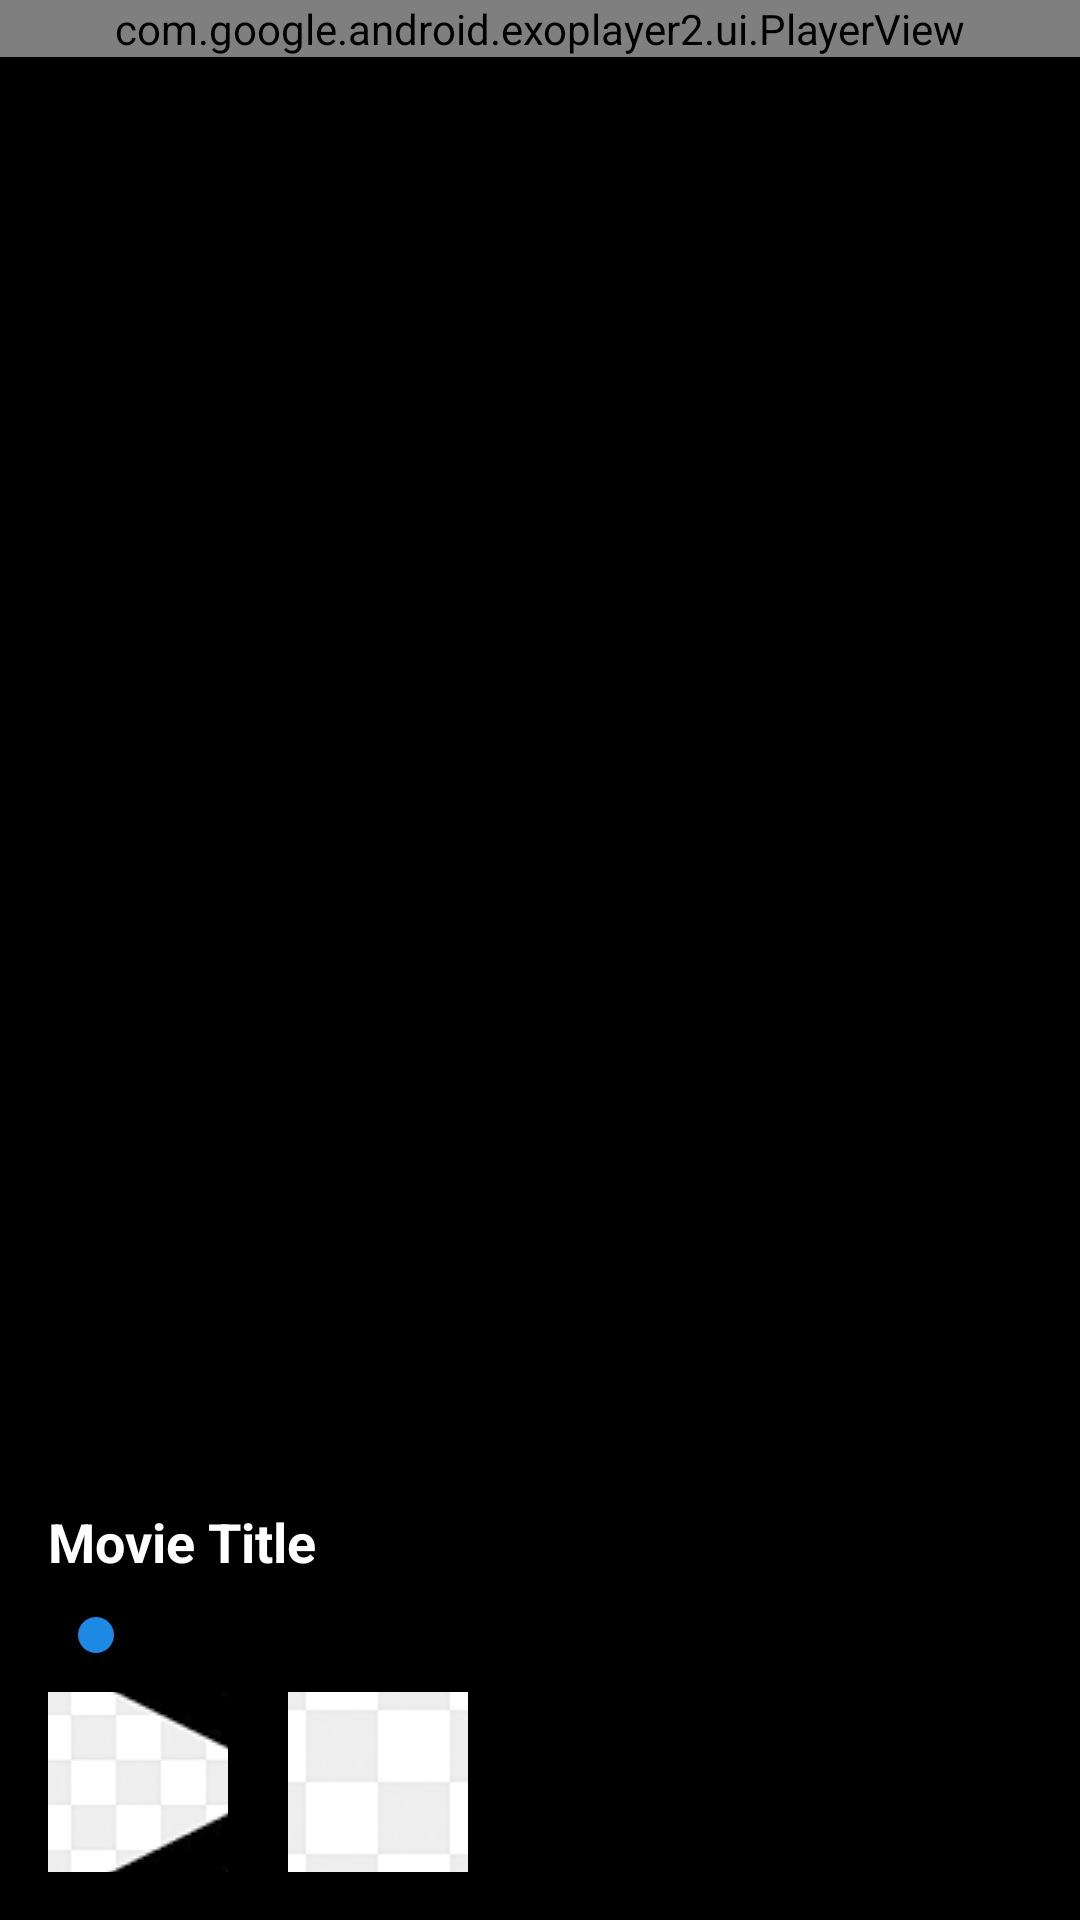

Here is an Android app screen rendered from its layout file. Give the layout XML and the strings, colors and styles it references.
<!-- AndroidManifest.xml: application theme Theme.HidayMovie -->
<!-- res/layout/activity_video_player.xml -->
<?xml version="1.0" encoding="utf-8"?>
<RelativeLayout xmlns:android="http://schemas.android.com/apk/res/android"
    android:layout_width="match_parent"
    android:layout_height="match_parent"
    android:background="@android:color/black">

    
    <com.google.android.exoplayer2.ui.PlayerView
        android:id="@+id/playerView"
        android:layout_width="match_parent"
        android:layout_height="wrap_content"
        android:layout_alignParentTop="true"
        android:layout_centerHorizontal="true" />

    
    <LinearLayout
        android:id="@+id/videoControlsLayout"
        android:layout_width="match_parent"
        android:layout_height="wrap_content"
        android:orientation="vertical"
        android:layout_alignParentBottom="true"
        android:padding="16dp"
        android:background="#80000000"> 

        
        <TextView
            android:id="@+id/videoTitle"
            android:layout_width="match_parent"
            android:layout_height="wrap_content"
            android:text="Movie Title"
            android:textColor="#FFFFFF"
            android:textSize="18sp"
            android:textStyle="bold"
            android:layout_marginBottom="10dp"/>

        
        <SeekBar
            android:id="@+id/seekBar"
            android:layout_width="match_parent"
            android:layout_height="wrap_content"
            android:max="100" />

        
        <LinearLayout
            android:layout_width="wrap_content"
            android:layout_height="wrap_content"
            android:orientation="horizontal"
            android:gravity="center"
            android:layout_alignParentBottom="true"
            android:layout_marginTop="10dp">

            <ImageButton
                android:id="@+id/playButton"
                android:layout_width="60dp"
                android:layout_height="60dp"
                android:src="@drawable/ic_play_arrow"
                android:contentDescription="Play"
                android:background="?attr/selectableItemBackground"
                android:layout_marginEnd="20dp"/>

            <ImageButton
                android:id="@+id/pauseButton"
                android:layout_width="60dp"
                android:layout_height="60dp"
                android:src="@drawable/ic_pause"
                android:contentDescription="Pause"
                android:background="?attr/selectableItemBackground"
                android:layout_marginEnd="20dp"/>

            <ImageButton
                android:id="@+id/stopButton"
                android:layout_width="60dp"
                android:layout_height="60dp"
                android:src="@drawable/ic_stop"
                android:contentDescription="Stop"
                android:background="?attr/selectableItemBackground" />
        </LinearLayout>

    </LinearLayout>
</RelativeLayout>
<!-- resources referenced by this layout -->
<resources>
  <!-- drawable ic_pause: png bitmap (drawable, 239880 bytes) -->
  <!-- drawable ic_play_arrow: png bitmap (drawable, 5508 bytes) -->
  <!-- drawable ic_stop: png bitmap (drawable, 4956 bytes) -->
  <style name="Theme.HidayMovie" parent="Theme.MaterialComponents.DayNight.NoActionBar">
          <item name="colorPrimary">@color/colorPrimary</item>
          <item name="colorPrimaryVariant">@color/colorPrimaryVariant</item>
          <item name="colorOnPrimary">@color/white</item>
  
          <item name="colorSecondary">@color/colorPrimary</item>
          <item name="colorSecondaryVariant">@color/colorPrimaryVariant</item>
          <item name="colorOnSecondary">@color/white</item>
  
          <item name="android:colorBackground">@color/colorBackground</item>
          <item name="colorSurface">@color/colorSurface</item>
          <item name="colorOnBackground">@color/textColorPrimary</item>
          <item name="colorOnSurface">@color/textColorPrimary</item>
  
          <item name="android:statusBarColor">?attr/colorPrimaryVariant</item>
      </style>
  <color name="colorPrimary">#1E88E5</color>
  <color name="colorPrimaryVariant">#1565C0</color>
  <color name="white">#FFFFFF</color>
  <color name="colorBackground">#FFFFFF</color>
  <color name="colorSurface">#FFFFFF</color>
  <color name="textColorPrimary">#212121</color>
</resources>
